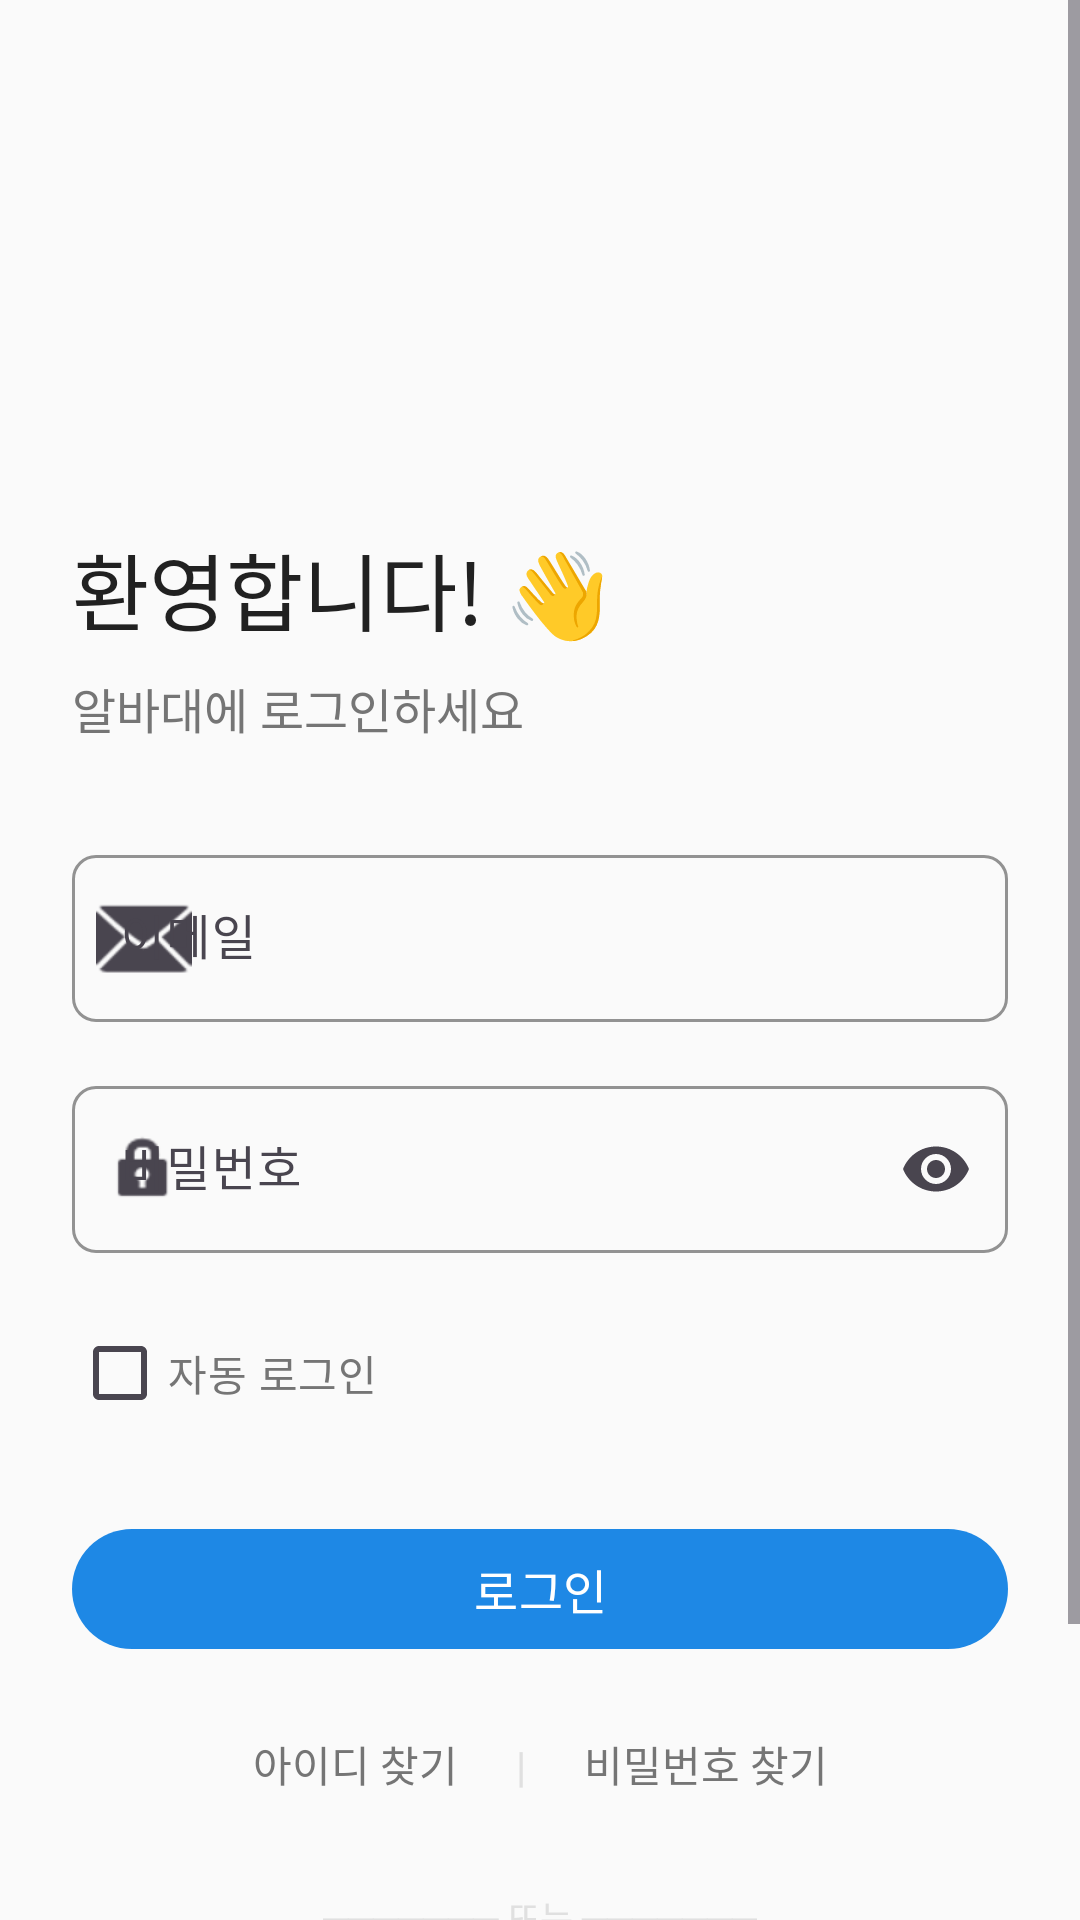

The Android layout XML behind this screen, and the referenced resources:
<!-- AndroidManifest.xml: application theme Theme.Mobile_Project -->
<!-- res/layout/activity_login.xml -->
<?xml version="1.0" encoding="utf-8"?>
<ScrollView xmlns:android="http://schemas.android.com/apk/res/android"
    xmlns:app="http://schemas.android.com/apk/res-auto"
    xmlns:tools="http://schemas.android.com/tools"
    android:layout_width="match_parent"
    android:layout_height="match_parent"
    android:fillViewport="true"
    tools:context=".activity.LoginActivity">

    <androidx.constraintlayout.widget.ConstraintLayout
        android:layout_width="match_parent"
        android:layout_height="wrap_content"
        android:padding="@dimen/spacing_l">

        
        <ImageView
            android:id="@+id/iv_logo"
            android:layout_width="80dp"
            android:layout_height="80dp"
            android:src="@drawable/ic_launcher_foreground"
            android:contentDescription="@string/app_name"
            app:layout_constraintTop_toTopOf="parent"
            app:layout_constraintStart_toStartOf="parent"
            app:layout_constraintEnd_toEndOf="parent"
            android:layout_marginTop="@dimen/spacing_xxl" />

        
        <TextView
            android:id="@+id/tv_welcome"
            android:layout_width="wrap_content"
            android:layout_height="wrap_content"
            android:text="환영합니다! 👋"
            android:textSize="@dimen/text_h1"
            android:textColor="@color/text_primary"
            android:fontFamily="sans-serif-medium"
            app:layout_constraintTop_toBottomOf="@id/iv_logo"
            app:layout_constraintStart_toStartOf="parent"
            android:layout_marginTop="@dimen/spacing_l" />

        <TextView
            android:id="@+id/tv_subtitle"
            android:layout_width="wrap_content"
            android:layout_height="wrap_content"
            android:text="알바대에 로그인하세요"
            android:textSize="@dimen/text_body1"
            android:textColor="@color/text_secondary"
            app:layout_constraintTop_toBottomOf="@id/tv_welcome"
            app:layout_constraintStart_toStartOf="parent"
            android:layout_marginTop="@dimen/spacing_xs" />

        
        <com.google.android.material.textfield.TextInputLayout
            android:id="@+id/til_email"
            style="@style/Widget.AlbaDae.TextInputLayout"
            android:layout_width="match_parent"
            android:layout_height="wrap_content"
            android:hint="@string/email"
            app:startIconDrawable="@android:drawable/ic_dialog_email"
            app:layout_constraintTop_toBottomOf="@id/tv_subtitle"
            app:layout_constraintStart_toStartOf="parent"
            app:layout_constraintEnd_toEndOf="parent"
            android:layout_marginTop="@dimen/spacing_xl">

            <com.google.android.material.textfield.TextInputEditText
                android:id="@+id/et_email"
                android:layout_width="match_parent"
                android:layout_height="wrap_content"
                android:inputType="textEmailAddress"
                android:maxLines="1" />

        </com.google.android.material.textfield.TextInputLayout>

        
        <com.google.android.material.textfield.TextInputLayout
            android:id="@+id/til_password"
            style="@style/Widget.AlbaDae.TextInputLayout"
            android:layout_width="match_parent"
            android:layout_height="wrap_content"
            android:hint="@string/password"
            app:startIconDrawable="@android:drawable/ic_lock_idle_lock"
            app:endIconMode="password_toggle"
            app:layout_constraintTop_toBottomOf="@id/til_email"
            app:layout_constraintStart_toStartOf="parent"
            app:layout_constraintEnd_toEndOf="parent"
            android:layout_marginTop="@dimen/spacing_m">

            <com.google.android.material.textfield.TextInputEditText
                android:id="@+id/et_password"
                android:layout_width="match_parent"
                android:layout_height="wrap_content"
                android:inputType="textPassword"
                android:maxLines="1" />

        </com.google.android.material.textfield.TextInputLayout>

        
        <CheckBox
            android:id="@+id/cb_auto_login"
            android:layout_width="wrap_content"
            android:layout_height="wrap_content"
            android:text="@string/auto_login"
            android:textColor="@color/text_secondary"
            app:layout_constraintTop_toBottomOf="@id/til_password"
            app:layout_constraintStart_toStartOf="parent"
            android:layout_marginTop="@dimen/spacing_m" />

        
        <com.google.android.material.button.MaterialButton
            android:id="@+id/btn_login"
            style="@style/Widget.AlbaDae.Button.Primary"
            android:layout_width="match_parent"
            android:layout_height="wrap_content"
            android:text="@string/login"
            app:layout_constraintTop_toBottomOf="@id/cb_auto_login"
            app:layout_constraintStart_toStartOf="parent"
            app:layout_constraintEnd_toEndOf="parent"
            android:layout_marginTop="@dimen/spacing_l" />

        
        <LinearLayout
            android:id="@+id/ll_find"
            android:layout_width="wrap_content"
            android:layout_height="wrap_content"
            android:orientation="horizontal"
            app:layout_constraintTop_toBottomOf="@id/btn_login"
            app:layout_constraintStart_toStartOf="parent"
            app:layout_constraintEnd_toEndOf="parent"
            android:layout_marginTop="@dimen/spacing_m">

            <TextView
                android:id="@+id/tv_find_id"
                android:layout_width="wrap_content"
                android:layout_height="wrap_content"
                android:text="@string/find_id"
                android:textSize="@dimen/text_body2"
                android:textColor="@color/text_secondary"
                android:padding="@dimen/spacing_xs" />

            <TextView
                android:layout_width="wrap_content"
                android:layout_height="wrap_content"
                android:text=" | "
                android:textColor="@color/divider"
                android:padding="@dimen/spacing_xs" />

            <TextView
                android:id="@+id/tv_find_password"
                android:layout_width="wrap_content"
                android:layout_height="wrap_content"
                android:text="@string/find_password"
                android:textSize="@dimen/text_body2"
                android:textColor="@color/text_secondary"
                android:padding="@dimen/spacing_xs" />

        </LinearLayout>

        
        <TextView
            android:id="@+id/tv_or"
            android:layout_width="wrap_content"
            android:layout_height="wrap_content"
            android:text="─────── 또는 ───────"
            android:textColor="@color/divider"
            android:textSize="@dimen/text_caption"
            app:layout_constraintTop_toBottomOf="@id/ll_find"
            app:layout_constraintStart_toStartOf="parent"
            app:layout_constraintEnd_toEndOf="parent"
            android:layout_marginTop="@dimen/spacing_l" />

        
        <LinearLayout
            android:id="@+id/ll_signup"
            android:layout_width="wrap_content"
            android:layout_height="wrap_content"
            android:orientation="horizontal"
            android:gravity="center"
            app:layout_constraintTop_toBottomOf="@id/tv_or"
            app:layout_constraintStart_toStartOf="parent"
            app:layout_constraintEnd_toEndOf="parent"
            app:layout_constraintBottom_toBottomOf="parent"
            android:layout_marginTop="@dimen/spacing_l"
            android:layout_marginBottom="@dimen/spacing_l">

            <TextView
                android:layout_width="wrap_content"
                android:layout_height="wrap_content"
                android:text="계정이 없으신가요? "
                android:textSize="@dimen/text_body2"
                android:textColor="@color/text_secondary" />

            <TextView
                android:id="@+id/tv_signup"
                android:layout_width="wrap_content"
                android:layout_height="wrap_content"
                android:text="@string/signup"
                android:textSize="@dimen/text_body2"
                android:textColor="@color/dmu_blue"
                android:fontFamily="sans-serif-medium"
                android:clickable="true"
                android:focusable="true"
                android:padding="@dimen/spacing_xs" />

        </LinearLayout>

    </androidx.constraintlayout.widget.ConstraintLayout>

</ScrollView>
<!-- resources referenced by this layout -->
<resources>
  <color name="divider">#E0E0E0</color>
  <color name="dmu_blue">#1E88E5</color>
  <color name="text_primary">#212121</color>
  <color name="text_secondary">#757575</color>
  <dimen name="spacing_l">24dp</dimen>
  <dimen name="spacing_m">16dp</dimen>
  <dimen name="spacing_xl">32dp</dimen>
  <dimen name="spacing_xs">8dp</dimen>
  <dimen name="spacing_xxl">48dp</dimen>
  <dimen name="text_body1">16sp</dimen>
  <dimen name="text_body2">14sp</dimen>
  <dimen name="text_caption">12sp</dimen>
  <dimen name="text_h1">28sp</dimen>
  <string name="app_name">알바대</string>
  <string name="auto_login">자동 로그인</string>
  <string name="email">이메일</string>
  <string name="find_id">아이디 찾기</string>
  <string name="find_password">비밀번호 찾기</string>
  <string name="login">로그인</string>
  <string name="password">비밀번호</string>
  <string name="signup">회원가입</string>
  <style name="Widget.AlbaDae.Button.Primary" parent="Widget.Material3.Button">
          <item name="backgroundTint">@color/dmu_blue</item>
          <item name="android:textColor">@color/white</item>
          <item name="cornerRadius">@dimen/radius_round</item>
          <item name="android:minHeight">@dimen/button_height</item>
          <item name="android:textSize">@dimen/text_button</item>
          <item name="android:fontFamily">sans-serif-medium</item>
      </style>
  <style name="Widget.AlbaDae.TextInputLayout" parent="Widget.Material3.TextInputLayout.OutlinedBox">
          <item name="boxStrokeColor">@color/dmu_blue</item>
          <item name="hintTextColor">@color/text_secondary</item>
          <item name="boxCornerRadiusTopStart">@dimen/radius_medium</item>
          <item name="boxCornerRadiusTopEnd">@dimen/radius_medium</item>
          <item name="boxCornerRadiusBottomStart">@dimen/radius_medium</item>
          <item name="boxCornerRadiusBottomEnd">@dimen/radius_medium</item>
      </style>
  <style name="Theme.Mobile_Project" parent="Base.Theme.Mobile_Project" />
  <color name="white">#FFFFFFFF</color>
  <dimen name="radius_round">24dp</dimen>
  <dimen name="button_height">48dp</dimen>
  <dimen name="text_button">16sp</dimen>
  <dimen name="radius_medium">8dp</dimen>
  <style name="Base.Theme.Mobile_Project" parent="Theme.Material3.DayNight.NoActionBar">
          
          <item name="colorPrimary">@color/dmu_blue</item>
          <item name="colorPrimaryVariant">@color/sky_blue</item>
          <item name="colorOnPrimary">@color/white</item>
  
          
          <item name="colorSecondary">@color/alba_orange</item>
          <item name="colorSecondaryVariant">@color/highlight_yellow</item>
          <item name="colorOnSecondary">@color/white</item>
  
          
          <item name="android:colorBackground">@color/background</item>
          <item name="colorSurface">@color/surface</item>
          <item name="colorOnBackground">@color/text_primary</item>
          <item name="colorOnSurface">@color/text_primary</item>
  
          
          <item name="colorError">@color/error_red</item>
          <item name="colorOnError">@color/white</item>
  
          
          <item name="android:statusBarColor">@color/dmu_blue</item>
          <item name="android:windowLightStatusBar" tools:targetApi="m">false</item>
      </style>
  <color name="sky_blue">#42A5F5</color>
  <color name="alba_orange">#FF9800</color>
  <color name="highlight_yellow">#FFC107</color>
  <color name="background">#FAFAFA</color>
  <color name="surface">#FFFFFF</color>
  <color name="error_red">#F44336</color>
</resources>
